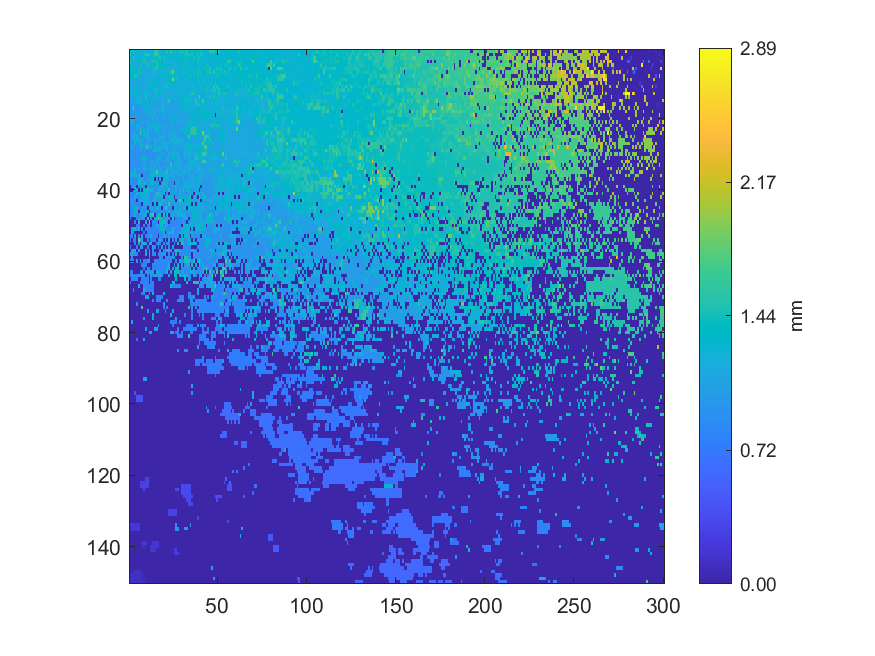

Source data for this figure (header and first rows):
1.41601, 1.3026, 1.5543, 1.21303, 1.3283, 1.33263, 1.20035, 1.20518, 1.22402, 1.22477, 1.29988, 1.34368, 1.21299, 1.30237, 1.55922, 1.53109, 1.53371, 1.27069, 1.24683, 1.30554, 1.29551, 1.5204, 1.36135, 1.56224
1.55, 1.301, 1.167, 1.188, 1.422, 1.367, 1.374, 1.205, 1.42, 1.557, 1.555, 1.489, 1.292, 1.202, 1.547, 1.649, 1.51, 1.286, 1.22, 1.294, 1.392, 1.285, 1.238, 1.247
1.185, 1.282, 1.515, 1.159, 1.17, 1.168, 1.17, 1.375, 1.388, 1.392, 1.275, 1.285, 1.247, 1.237, 1.419, 1.4, 1.471, 1.501, 1.406, 1.427, 1.433, 1.25, 1.223, 1.313
1.492, 1.226, 1.216, 1.169, 1.174, 1.371, 1.421, 1.348, 1.552, 1.271, 1.175, 1.167, 1.206, 1.479, 1.48, 1.445, 1.365, 1.22, 1.355, 1.44, 1.386, 1.219, 1.216, 1.216
1.338, 1.389, 1.372, 1.164, 1.16, 1.161, 1.444, 1.148, 1.271, 1.264, 1.489, 1.19, 1.156, 1.35, 1.341, 1.486, 1.468, 1.365, 1.371, 1.371, 1.309, 1.248, 1.309, 1.284
1.304, 1.414, 1.137, 1.209, 1.137, 1.179, 1.437, 1.137, 1.136, 1.143, 1.143, 1.169, 1.147, 1.244, 1.488, 1.487, 1.337, 1.379, 1.345, 1.205, 1.367, 1.198, 1.209, 1.209
1.305, 1.352, 1.479, 1.368, 1.377, 1.489, 1.374, 1.383, 1.131, 1.132, 1.129, 1.25, 1.14, 1.436, 1.437, 1.153, 1.154, 1.209, 1.202, 1.375, 1.44, 1.403, 1.257, 1.503
1.326, 1.295, 1.137, 1.483, 1.478, 1.301, 1.253, 1.112, 1.114, 1.199, 1.24, 1.125, 1.136, 1.136, 1.167, 1.397, 1.164, 1.339, 1.305, 1.244, 1.247, 1.297, 1.285, 1.402
1.082, 1.084, 1.087, 1.295, 1.304, 1.099, 1.151, 1.105, 1.106, 1.223, 1.111, 1.119, 1.151, 1.181, 1.137, 1.318, 1.298, 1.17, 1.176, 1.237, 1.382, 1.34, 1.355, 1.265
1.159, 1.161, 1.081, 1.105, 1.107, 1.092, 1.281, 1.098, 1.209, 1.171, 1.106, 1.109, 1.369, 1.356, 1.309, 1.289, 1.285, 1.136, 1.183, 1.282, 1.218, 1.186, 1.212, 1.321
1.13, 1.079, 1.223, 1.238, 1.076, 1.233, 1.255, 1.088, 1.092, 1.093, 1.41, 1.098, 1.309, 1.3, 1.32, 1.211, 1.138, 1.185, 1.205, 1.199, 1.434, 1.451, 1.271, 1.214
1.223, 1.371, 1.286, 1.195, 1.147, 1.309, 1.296, 1.076, 1.302, 1.21, 1.086, 1.32, 1.356, 1.296, 1.207, 1.463, 1.253, 1.369, 1.205, 1.178, 1.169, 1.173, 1.387, 1.173
1.147, 1.167, 1.049, 1.292, 1.304, 1.237, 1.067, 1.064, 1.268, 1.216, 1.202, 1.074, 1.075, 1.085, 1.405, 1.223, 1.328, 1.334, 1.161, 1.143, 1.141, 1.159, 1.185, 1.168
1.096, 1.061, 1.279, 1.29, 1.157, 1.183, 1.205, 1.078, 1.109, 1.492, 1.292, 1.125, 1.157, 1.147, 1.28, 1.197, 1.061, 1.168, 1.143, 1.178, 1.292, 1.198, 1.341, 1.159
1.043, 1.147, 1.072, 1.174, 1.253, 1.218, 1.195, 1.352, 1.348, 1.106, 1.126, 1.043, 1.04, 1.278, 1.044, 1.358, 1.255, 1.06, 1.196, 1.068, 1.381, 1.188, 1.537, 1.076
1.003, 1.005, 1.136, 1.008, 1.007, 1.008, 1.283, 1.288, 1.305, 1.029, 1.177, 1.031, 1.037, 1.038, 1.078, 1.05, 1.047, 1.053, 1.474, 1.134, 1.062, 1.062, 1.136, 1.067
0.9998, 1.057, 1.79, 1.001, 1.003, 1.006, 1.006, 1.007, 1.315, 1.282, 1.286, 1.025, 1.196, 1.13, 1.036, 1.092, 1.048, 1.044, 1.108, 1.202, 1.057, 1.057, 1.062, 1.063
0.9961, 0.9976, 1.131, 0.9964, 1.003, 1.003, 1.002, 1.004, 1.006, 1.337, 1.074, 1.281, 1.166, 1.24, 1.125, 1.081, 1.08, 1.234, 1.201, 1.274, 1.085, 1.106, 1.064, 1.057
0.9936, 1.002, 0.9956, 0.9982, 0.9981, 0.9952, 1.001, 1, 1.006, 1.008, 1.009, 1.013, 1.112, 1.193, 1.181, 1.036, 1.026, 1.025, 1.03, 1.035, 1.075, 1.058, 1.141, 1.126
1.676, 1.046, 1.645, 0.9908, 0.9914, 0.9967, 0.9976, 1, 1.002, 1.003, 1.007, 1.008, 1.006, 1.188, 1.011, 1.174, 1.199, 1.018, 1.023, 1.215, 1.032, 1.035, 1.035, 1.181
1.096, 1.189, 1.249, 0.9818, 0.9882, 0.9882, 1.203, 1.016, 1.074, 0.9954, 1.244, 1.095, 1, 1.025, 1.089, 1.009, 1.01, 1.014, 1.02, 1.024, 1.025, 1.021, 1.024, 1.025
0.9671, 1.016, 0.999, 0.9744, 1.278, 1.112, 1.024, 0.985, 0.9815, 0.981, 1.24, 1.233, 1.164, 1.165, 1.269, 1.267, 1.212, 1.115, 1.271, 1.025, 1.024, 1.025, 1.026, 1.127
0.9602, 0.9618, 0.963, 0.9637, 1.019, 1.295, 1.192, 1.05, 1.275, 0.9764, 1.236, 1.116, 1.136, 0.974, 1.196, 1.226, 1.273, 1.118, 1.038, 1.203, 1.026, 1.025, 1.026, 1.028
0.9812, 0.9541, 1.141, 1.134, 0.9503, 0.951, 1.723, 1.287, 1.309, 1.077, 1.187, 0.967, 0.9682, 0.9709, 0.9722, 1.265, 1.154, 1.017, 1.06, 1.036, 1.017, 1.021, 1.025, 1.249
0.9456, 0.9445, 1.676, 0.9438, 1.401, 0.9464, 0.9493, 0.952, 1.289, 1.141, 1.193, 1.099, 0.9666, 0.9685, 0.9727, 0.9736, 0.9779, 1.247, 1.152, 1.167, 1.166, 1.014, 1.206, 1.015
0.9411, 0.9408, 0.9395, 1.276, 1.379, 1.241, 1.054, 1.109, 0.948, 0.9509, 1.158, 1.168, 0.9613, 0.9634, 1.309, 1.168, 0.9717, 1.223, 0.9944, 1.164, 1.011, 0.9986, 0.9999, 1.163
0.9342, 0.9351, 0.9358, 1.394, 0.9318, 1.101, 0.9392, 1.413, 0.9451, 0.9662, 1.245, 0.9502, 0.9543, 0.9539, 1.276, 0.9638, 0.9705, 0.9801, 1.154, 1.168, 1.176, 1.125, 1.269, 1.038
0.9305, 1.092, 1.033, 0.9235, 0.9219, 0.9248, 1.203, 1.187, 0.9392, 1.498, 1.511, 0.943, 1.122, 0.946, 1.263, 1.077, 1.254, 1.157, 1.236, 1.199, 1.206, 1.209, 1.062, 1.026
0.9529, 0.9233, 0.9224, 0.9219, 0.9218, 0.9219, 1.137, 0.927, 0.9294, 0.9329, 0.9351, 0.9358, 0.9356, 1.146, 1.179, 1.149, 1.138, 1.158, 0.9602, 0.9586, 0.9606, 1.224, 0.973, 1.054
0.9145, 0.9161, 0.916, 0.9165, 0.9186, 0.921, 0.9214, 0.9239, 0.9259, 0.9286, 0.9284, 0.9308, 0.9326, 0.9356, 0.9377, 0.9423, 1.019, 0.9514, 1.175, 0.957, 0.9589, 0.9611, 1.17, 1.186
0.9129, 0.9125, 0.9129, 0.9153, 0.916, 0.9168, 0.9198, 1.274, 1.274, 1.24, 0.9307, 0.9328, 0.9333, 0.9337, 0.9371, 1.144, 1.096, 1.254, 0.9507, 0.9535, 0.9565, 1.093, 1.26, 0.9663
0.9094, 0.9109, 0.9137, 0.914, 0.9155, 0.9167, 0.9172, 0.9836, 1.141, 0.9914, 0.928, 0.9305, 1.07, 0.978, 0.9715, 1.146, 1.054, 0.9573, 0.9491, 1.095, 0.9549, 1.085, 1.072, 1.068
0.9089, 0.9096, 1.311, 0.9101, 0.9111, 0.9128, 0.9147, 1.02, 1.057, 1.046, 0.9245, 0.9259, 1.048, 1.094, 1.302, 0.9369, 1.1, 1.018, 0.9466, 0.9491, 1.142, 0.9562, 1.033, 1.527
0.9084, 0.9065, 0.9065, 1.164, 0.9074, 1.144, 0.9088, 0.9259, 1.243, 1.255, 0.9909, 1.13, 1.379, 1.029, 1.089, 1.106, 1.062, 1.13, 1.136, 0.9575, 1.017, 1.175, 1.135, 1.294
1.085, 1.085, 1.085, 1.169, 0.9023, 0.9032, 0.9291, 0.905, 0.9058, 0.9596, 0.9114, 0.9232, 1.285, 1.15, 1.089, 1.744, 1.072, 1.082, 1.093, 1.096, 1.216, 1.489, 0.957, 1.075
1.109, 1.175, 1.163, 1.25, 1.416, 1.248, 0.8959, 0.004302, 1.079, 0.9027, 0.9027, 1.157, 1.082, 1.182, 1.271, 1.281, 1.194, 1.288, 1.185, 1.197, 1.212, 1.198, 1.132, 1.122
0.8806, 0.8817, 0.8859, 0.8897, 0.8887, 1.167, 1.187, 1.19, 0.8915, 0.894, 1.068, 1.048, 1.345, 1.347, 0.003856, 0.9297, 0.003664, 1.049, 0.004197, 1.361, 1.101, 1.323, 1.126, 0.9647
1.012, 0.9471, 0.8785, 0.88, 0.881, 1.438, 1.455, 0.9641, 1.244, 1.238, 0.8903, 0.9962, 1.348, 1.279, 1.336, 0.9144, 1.354, 0.004422, 0.9338, 1.462, 1.119, 1.134, 0.956, 0.9603
0.004024, 0.869, 1.029, 0.9809, 0.003872, 0.8712, 0.8727, 1.201, 0.879, 0.00435, 1.333, 0.8879, 0.8962, 0.9072, 0.9084, 0.9104, 0.9149, 1.347, 1.422, 0.9396, 0.987, 1.206, 0.9937, 0.9563
0.004072, 0.003966, 0.9018, 1.285, 1.266, 0.00429, 1.308, 0.003507, 1.394, 1.369, 1.465, 1.361, 1.181, 1.229, 0.9034, 0.9079, 1.154, 1.156, 0.9259, 1.227, 0.9386, 0.9407, 1.511, 0.9764
0.8493, 0.8491, 0.8489, 0.8509, 1.268, 1.267, 1.257, 1.255, 1.291, 1.247, 1.211, 1.036, 0.8939, 0.891, 0.8951, 1.542, 1.185, 1.191, 1.13, 1.096, 0.00389, 0.9337, 0.003713, 1.039
0.8421, 0.8425, 0.8429, 1.121, 0.8498, 0.85, 0.8528, 1.258, 1.256, 1.16, 1.178, 1.05, 0.8822, 0.8853, 1.217, 1.052, 1.095, 1.091, 1.222, 0.003909, 1.32, 1.113, 1.392, 1.392
0.8344, 1.074, 0.8428, 0.8454, 0.003977, 1.095, 1.248, 1.133, 1.129, 1.117, 1.315, 1.178, 0.8807, 1.261, 1.445, 0.8979, 1.463, 0.9226, 1.205, 1.189, 0.9642, 0.9207, 0.9224, 1.091
0.8282, 0.9353, 0.935, 0.8428, 0.867, 0.8427, 0.8529, 0.003977, 1.147, 1.147, 1.174, 1.004, 0.999, 0.003903, 1.416, 0.003776, 1.089, 1.491, 1.133, 0.9054, 1.063, 0.9568, 1.651, 0.9432
0.828, 0.8288, 0.8332, 1.371, 1.374, 0.8417, 0.8455, 0.9639, 0.9704, 0.8572, 0.003805, 1.32, 1.034, 1.061, 0.8803, 1.421, 1.113, 0.891, 0.0038, 0.8949, 1.597, 1.44, 0.8986, 0.9443
0.8302, 0.8316, 0.8329, 1.356, 1.121, 0.004057, 0.8702, 1.41, 0.8526, 1.141, 1.21, 0.004159, 0.8712, 0.8747, 0.876, 0.8791, 0.8818, 0.8811, 1.057, 0.8848, 0.8879, 0.898, 1.233, 0.906
0.8281, 0.8304, 1.312, 1.328, 0.8394, 0.8406, 1.102, 0.8613, 1.401, 0.9016, 0.003999, 0.9354, 1.479, 1.703, 0.003957, 0.9704, 1.406, 1.469, 0.004045, 1.49, 0.003805, 1.223, 0.004123, 1.007
0.8774, 0.00415, 0.004329, 0.003893, 0.8376, 0.8382, 0.8394, 1.381, 0.8668, 0.003886, 1.502, 0.003248, 0.856, 0.003975, 0.9528, 1.393, 1.806, 1.406, 1.427, 0.8636, 1.148, 1.125, 0.9094, 0.004305
0.003948, 0.003783, 0.004039, 0.8255, 0.003815, 1.501, 0.003744, 0.003763, 0.003661, 1.083, 0.003681, 1.786, 0.003979, 0.9201, 0.8391, 0.8414, 0.003748, 1.393, 1.414, 1.454, 1.442, 0.8579, 0.003355, 0.8546
0.003943, 0.003851, 0.003839, 0.004201, 0.8189, 0.825, 0.003888, 0.00394, 0.8341, 0.003793, 0.8356, 0.8887, 0.003772, 0.8258, 0.831, 1.181, 0.8348, 1.362, 1.408, 0.844, 1.439, 1.013, 0.8528, 0.8552
0.003634, 1.331, 1.003, 1.419, 0.8137, 1.153, 0.004029, 0.8323, 0.003912, 0.8283, 0.8293, 0.8296, 0.8252, 0.8263, 0.8276, 0.8299, 0.8327, 1.302, 1.388, 1.407, 0.8467, 0.8482, 0.8519, 0.8545
0.003977, 1.134, 0.8613, 0.003859, 0.003642, 0.003925, 0.004302, 0.003852, 0.822, 0.003661, 0.823, 0.822, 0.825, 0.8266, 0.8281, 0.8303, 0.8316, 0.8361, 0.8368, 1.375, 0.003736, 0.8498, 1.234, 1.222
0.7803, 0.781, 0.004037, 1.019, 0.003854, 0.802, 0.003571, 1.119, 0.003863, 0.8564, 0.8188, 0.823, 1.321, 0.8257, 0.829, 0.8308, 0.003614, 0.9014, 0.8389, 1.047, 1.392, 0.8553, 1.012, 0.8626
0.7817, 0.003861, 0.7847, 0.788, 0.004127, 1.933, 1.104, 1.084, 0.004404, 0.003356, 0.8193, 0.003915, 0.8271, 0.8295, 0.8314, 0.003507, 1.092, 0.9401, 0.9401, 0.004098, 0.9126, 0.003808, 1.417, 0.003908
0.003658, 0.004392, 0.003806, 0.7857, 0.003878, 1.104, 0.004002, 0.9987, 1.486, 0.9876, 0.003812, 1.162, 1.161, 0.003047, 0.003825, 0.8796, 0.844, 0.8452, 0.004064, 1.106, 0.003778, 0.8638, 0.8676, 0.004123
0.7745, 0.003549, 0.003836, 0.003957, 0.7848, 0.003758, 1.079, 1.044, 0.00336, 0.004482, 0.8195, 0.004094, 0.003788, 1.136, 0.8368, 0.003719, 0.847, 0.003621, 1.171, 0.003674, 0.8634, 0.003976, 0.8703, 0.004062
0.00369, 0.9699, 1.213, 1.185, 0.003968, 1.003, 0.003711, 0.003856, 0.003702, 1.324, 0.003918, 1.227, 0.003637, 0.9679, 0.003904, 0.004005, 0.003737, 0.8596, 0.003832, 0.8645, 0.8664, 1.19, 1.19, 0.8778
1.051, 1.033, 0.9614, 0.9452, 0.8394, 0.003522, 0.003724, 0.003918, 0.004182, 1.334, 0.00379, 1.212, 0.003689, 0.8325, 0.8809, 0.003749, 0.852, 0.8544, 0.984, 0.863, 1.101, 0.003727, 0.8841, 0.003996
0.003388, 0.9334, 0.003775, 0.003851, 0.003892, 0.003575, 0.003947, 0.00436, 0.003878, 0.00379, 0.004184, 0.8707, 0.003787, 0.01066, 0.004055, 0.003724, 0.003931, 0.8549, 0.8592, 0.004271, 0.8644, 0.8674, 0.869, 0.8731
0.7667, 0.7672, 0.7715, 0.003929, 0.9387, 0.004043, 1.178, 0.003964, 0.8008, 0.8014, 1.047, 1.037, 0.003628, 0.003701, 0.8433, 0.8462, 0.8483, 0.8438, 0.8495, 0.8502, 0.8632, 0.8641, 0.8672, 0.8699
0.003515, 0.003834, 0.003775, 0.004003, 0.003675, 0.00408, 0.003873, 0.8116, 0.801, 0.8124, 0.003748, 0.003733, 0.003835, 0.832, 0.8312, 0.8317, 0.8945, 0.8448, 0.8499, 0.858, 0.8579, 0.8588, 1.196, 0.004418
... 89 more rows
